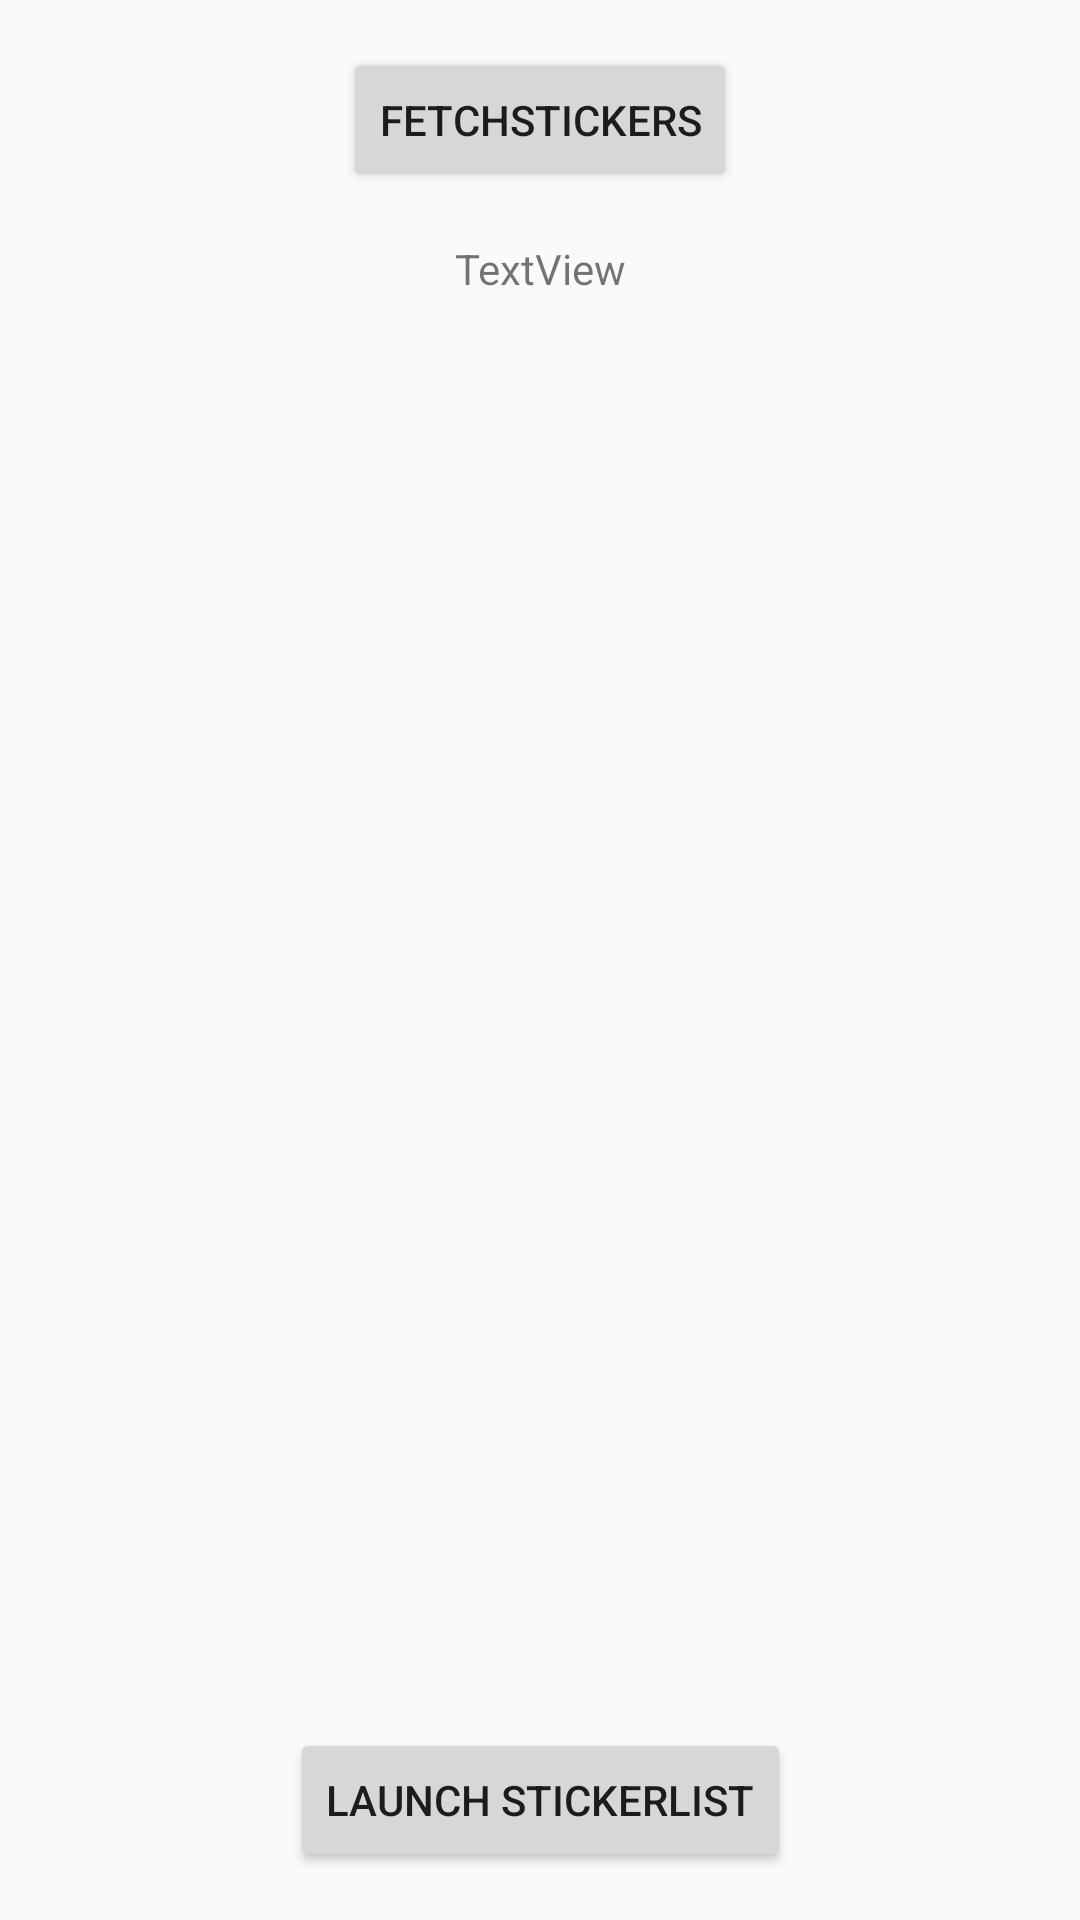

The Android layout XML behind this screen, and the referenced resources:
<!-- AndroidManifest.xml: application theme AppTheme -->
<!-- res/layout/activity_new_sticker_pack.xml -->
<?xml version="1.0" encoding="utf-8"?>
<androidx.constraintlayout.widget.ConstraintLayout xmlns:android="http://schemas.android.com/apk/res/android"
    xmlns:app="http://schemas.android.com/apk/res-auto"
    xmlns:tools="http://schemas.android.com/tools"
    android:layout_width="match_parent"
    android:layout_height="match_parent"
    tools:context=".FetchStickerActivity">

    <Button
        android:id="@+id/fetch"
        android:layout_width="wrap_content"
        android:layout_height="wrap_content"
        android:layout_marginTop="16dp"
        android:text="fetchStickers"
        android:onClick="fetchStickers"
        app:layout_constraintEnd_toEndOf="parent"
        app:layout_constraintStart_toStartOf="parent"
        app:layout_constraintTop_toTopOf="parent" />

    <TextView
        android:id="@+id/status"
        android:layout_width="wrap_content"
        android:layout_height="wrap_content"
        android:layout_marginTop="16dp"
        android:text="TextView"
        app:layout_constraintEnd_toEndOf="parent"
        app:layout_constraintStart_toStartOf="parent"
        app:layout_constraintTop_toBottomOf="@+id/fetch" />

    <Button
        android:id="@+id/launch"
        android:layout_width="wrap_content"
        android:layout_height="wrap_content"
        android:layout_marginBottom="16dp"
        android:text="Launch stickerlist"
        android:onClick="loadStickerList"
        app:layout_constraintBottom_toBottomOf="parent"
        app:layout_constraintEnd_toEndOf="parent"
        app:layout_constraintStart_toStartOf="parent" />
</androidx.constraintlayout.widget.ConstraintLayout>
<!-- resources referenced by this layout -->
<resources>
  <style name="AppTheme" parent="Theme.AppCompat.Light">
          
          <item name="colorPrimary">@color/colorPrimary</item>
          <item name="colorPrimaryDark">@color/colorPrimaryDark</item>
          <item name="colorAccent">@color/colorAccent</item>
      </style>
  <color name="colorPrimary">#FB8C00</color>
  <color name="colorPrimaryDark">#E65100</color>
  <color name="colorAccent">#FFA726</color>
</resources>
